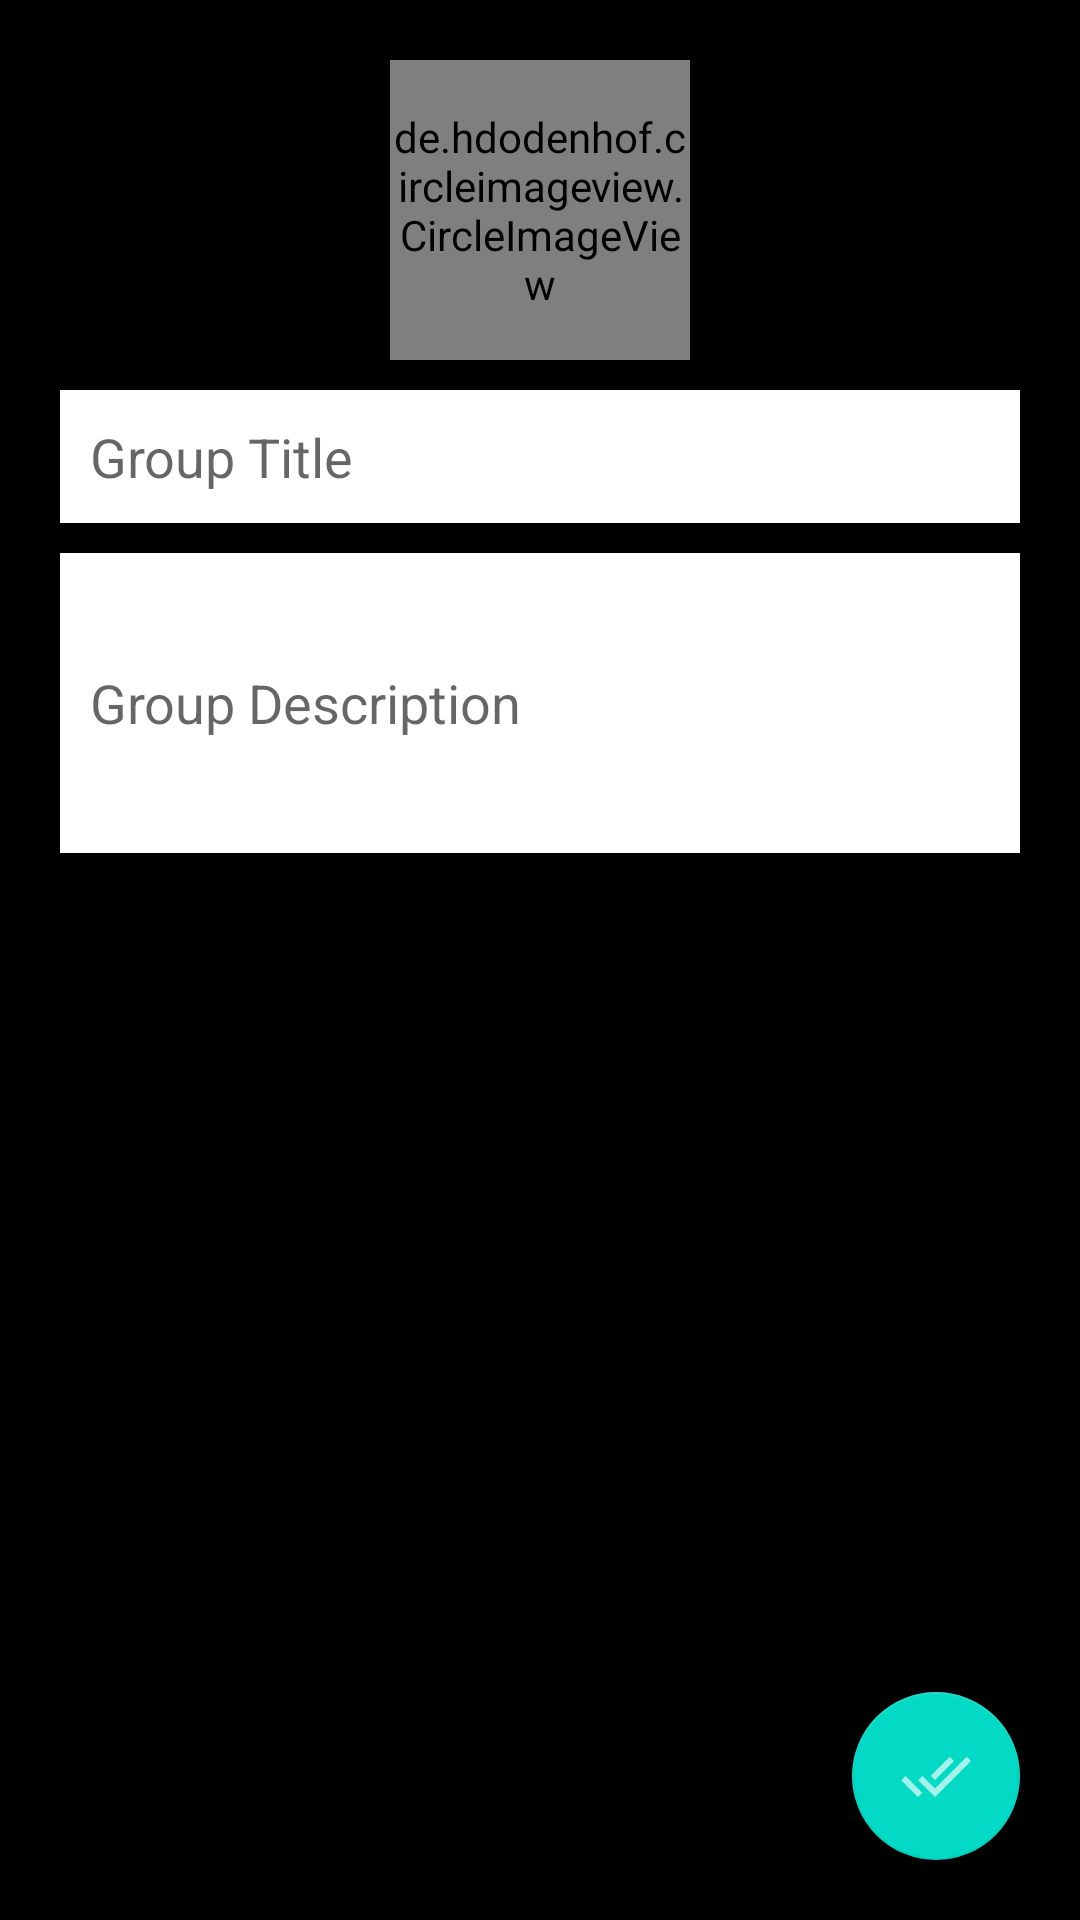

Layout XML and referenced resources for this Android screen:
<!-- AndroidManifest.xml: application theme AppTheme -->
<!-- res/layout/activity_group_create.xml -->
<?xml version="1.0" encoding="utf-8"?>
<RelativeLayout
    xmlns:android="http://schemas.android.com/apk/res/android"
    xmlns:app="http://schemas.android.com/apk/res-auto"
    xmlns:tools="http://schemas.android.com/tools"
    android:layout_width="match_parent"
    android:padding="20dp"
    android:background="@android:color/black"
    android:layout_height="match_parent"
    tools:context=".GroupCreateActivity">

    <de.hdodenhof.circleimageview.CircleImageView
        android:layout_centerHorizontal="true"
        android:layout_width="100dp"
        android:layout_height="100dp"
        android:id="@+id/grpIconIv"
        android:src="@drawable/ic_grp_white"/>

    <EditText
        android:id="@+id/grpTitleEt"
        android:layout_width="match_parent"
        android:layout_height="wrap_content"
        android:background="@android:color/white"
        android:layout_below="@id/grpIconIv"
        android:layout_marginTop="10dp"
        android:hint="Group Title"
        android:padding="10dp"/>

    <EditText
        android:id="@+id/grpDescriptionEt"
        android:inputType="textMultiLine|textCapSentences"
        android:minHeight="100dp"
        android:layout_width="match_parent"
        android:layout_height="wrap_content"
        android:background="@android:color/white"
        android:layout_below="@id/grpTitleEt"
        android:layout_marginTop="10dp"
        android:hint="Group Description"
        android:padding="10dp"/>

    <com.google.android.material.floatingactionbutton.FloatingActionButton
        android:layout_width="wrap_content"
        android:layout_height="wrap_content"
        android:id="@+id/createGrpBtn"
        android:layout_alignParentEnd="true"
        android:src="@drawable/ic_done_white"
        android:layout_alignParentBottom="true"/>


</RelativeLayout>
<!-- resources referenced by this layout -->
<resources>
  <!-- drawable ic_done_white: png bitmap (drawable-hdpi, 325 bytes) -->
  <style name="AppTheme" parent="Theme.AppCompat.Light.DarkActionBar">
          
          <item name="colorPrimary">@color/colorPrimary</item>
          <item name="colorPrimaryDark">@color/colorPrimaryDark</item>
          <item name="colorAccent">@color/colorAccent</item>
      </style>
  <!-- not gathered from this repository: default colours our renderer supplied (Android Studio template values) -->
  <color name="colorPrimary">#FF6200EE</color>
  <color name="colorPrimaryDark">#FF3700B3</color>
  <color name="colorAccent">#FF03DAC5</color>
</resources>
